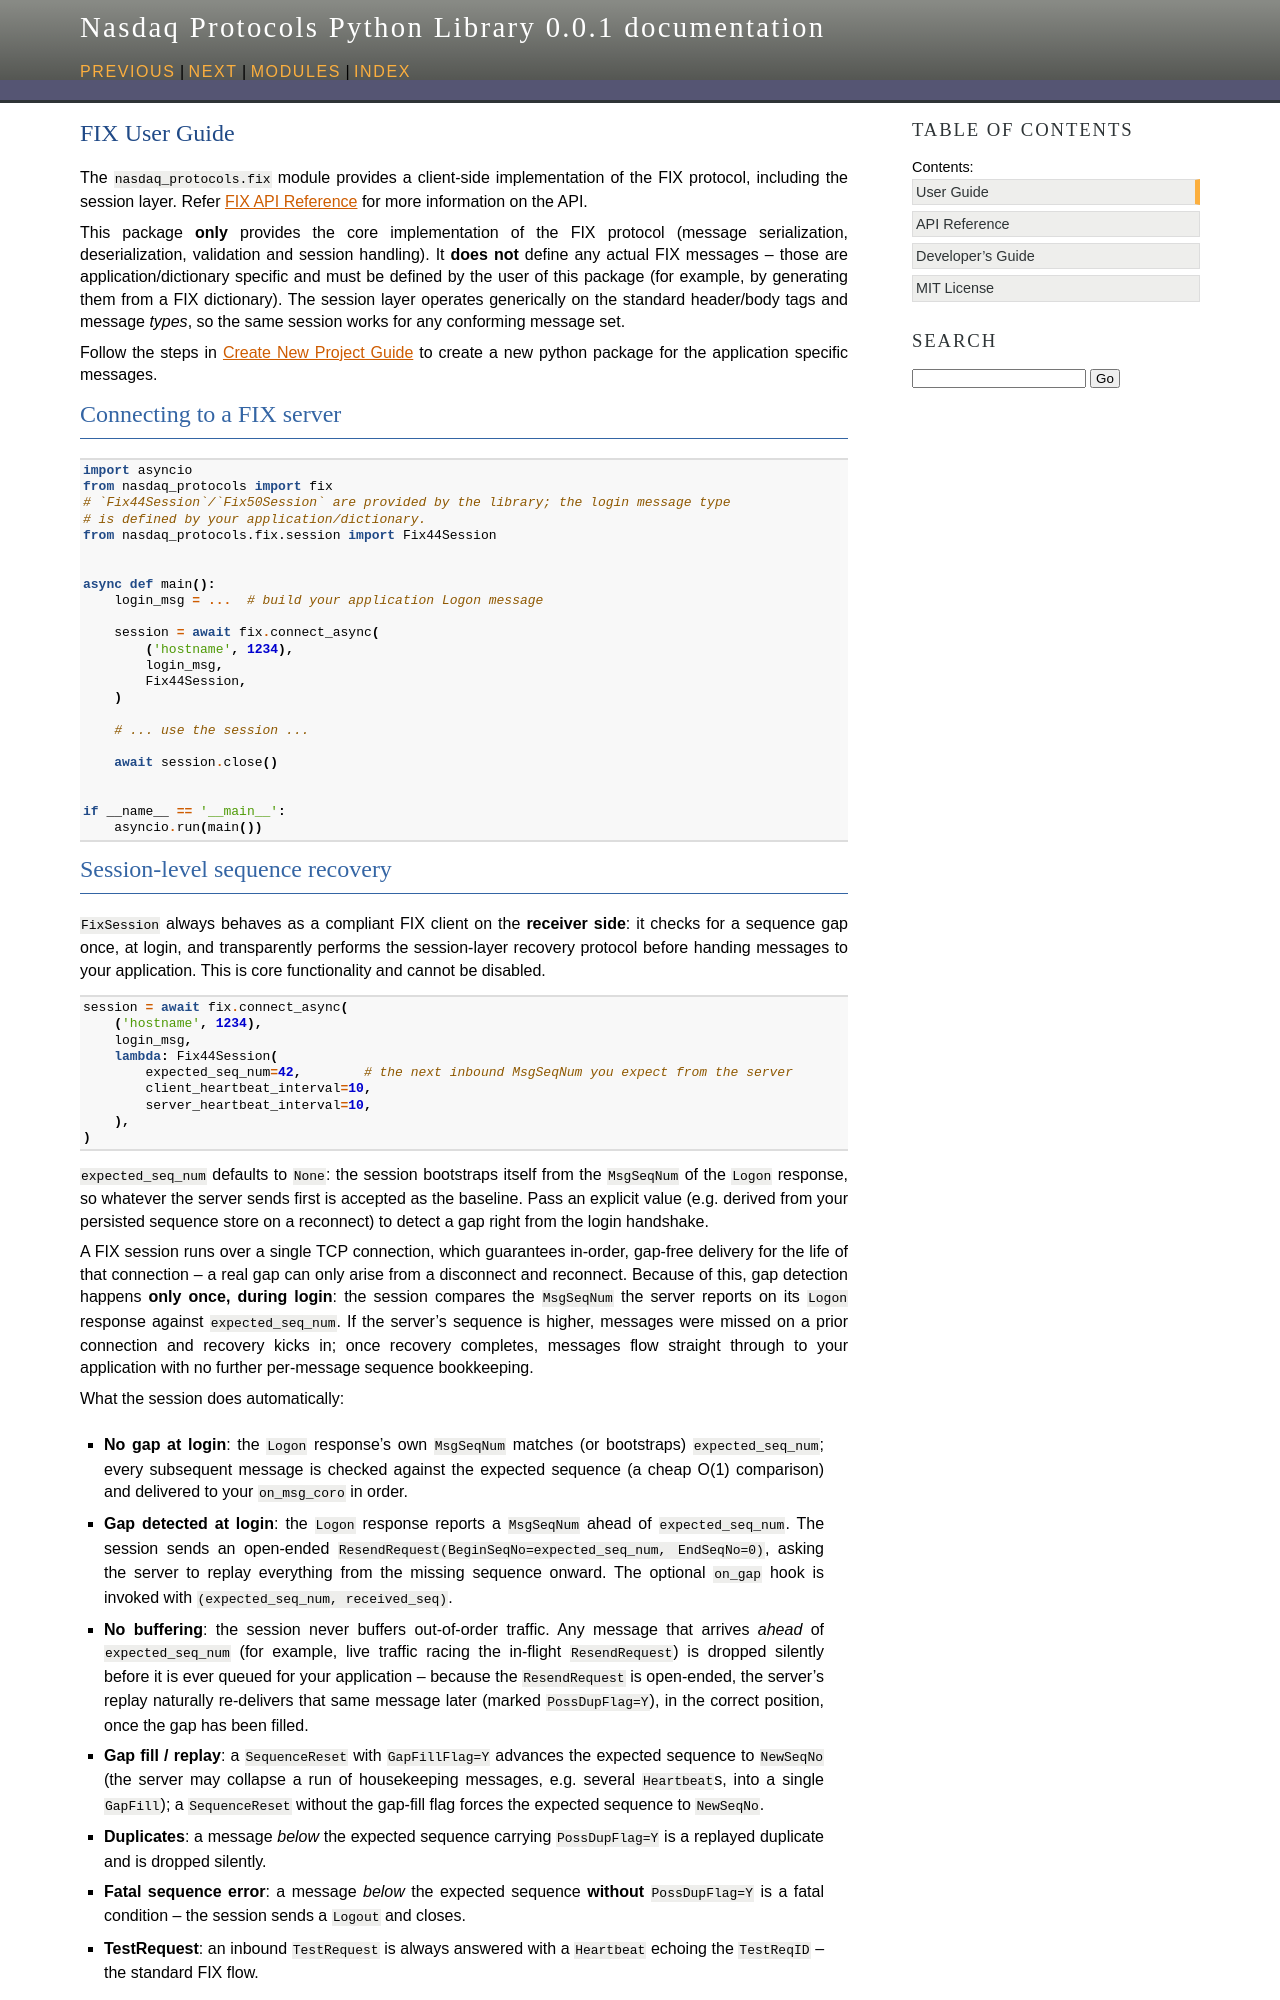

repository: Nasdaq/nasdaq-protocols · page: user_guide_fix.html · generator: sphinx

(user-guide-fix)=
# FIX User Guide

The `nasdaq_protocols.fix` module provides a client-side implementation of the FIX
protocol, including the session layer. Refer {ref}`api-reference-fix` for more information
on the API.

This package **only** provides the core implementation of the FIX protocol (message
serialization, deserialization, validation and session handling). It **does not** define
any actual FIX messages -- those are application/dictionary specific and must be defined by
the user of this package (for example, by generating them from a FIX dictionary). The
session layer operates generically on the standard header/body tags and message *types*,
so the same session works for any conforming message set.

Follow the steps in {ref}`user-guide-create-new-project` to create a new python package for
the application specific messages.

## Connecting to a FIX server

```python
import asyncio
from nasdaq_protocols import fix
# `Fix44Session`/`Fix50Session` are provided by the library; the login message type
# is defined by your application/dictionary.
from nasdaq_protocols.fix.session import Fix44Session


async def main():
    login_msg = ...  # build your application Logon message

    session = await fix.connect_async(
        ('hostname', 1234),
        login_msg,
        Fix44Session,
    )

    # ... use the session ...

    await session.close()


if __name__ == '__main__':
    asyncio.run(main())
```
